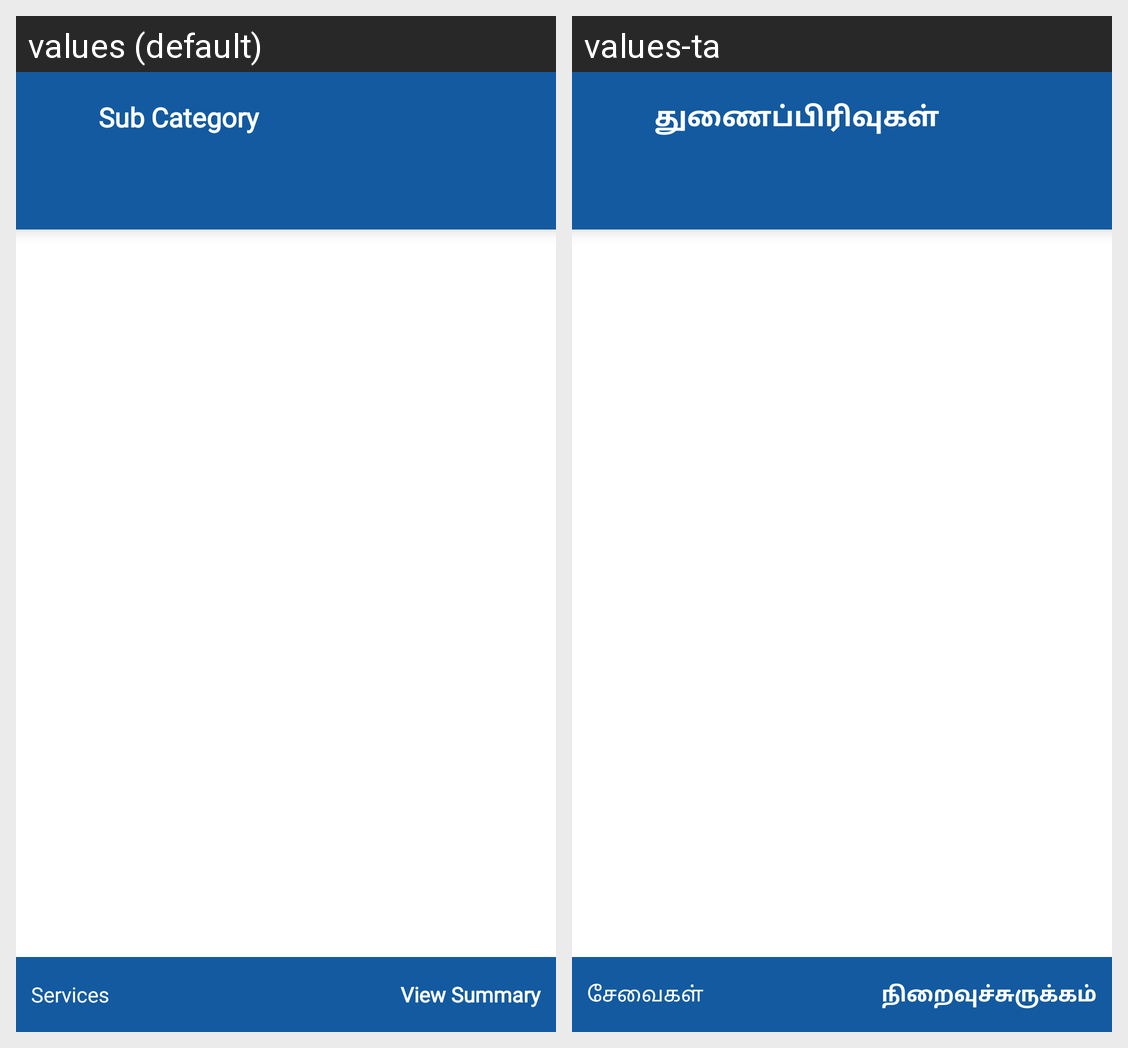

Translations of the strings shown on this Android screen, per locale in the grid:
Android screen res/layout/activity_sub_category.xml rendered under 2 locales, left to right: values (default), values-ta. Device: Nexus 5 (rendered at 1080×1920; each locale shown at half size, 540×960, under a caption strip naming it); theme AppThemeNoActionBarLogin.
Strings drawn on this screen, with the default value and each locale's value (text and hints the layout hard-codes, and strings that could not be matched under every locale, appear in the picture but are not listed):

subcategory
  values: Sub Category
  values-ta: துணைப்பிரிவுகள்

services
  values: Services
  values-ta: சேவைகள்

view_summary
  values: View Summary
  values-ta: நிறைவுச்சுருக்கம்
